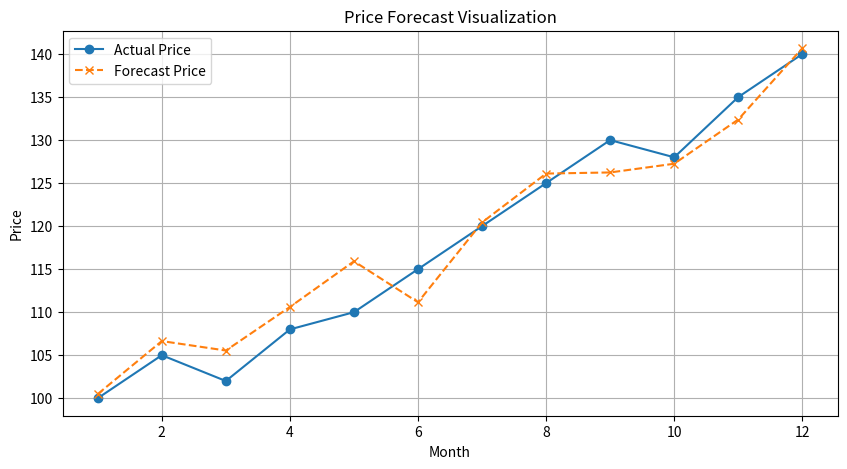

This figure's Python source:
import numpy as np
import matplotlib.pyplot as plt

# Example data: dates and prices
dates = np.arange(1, 13)  # Months 1 to 12
actual_prices = np.array([100, 105, 102, 108, 110, 115, 120, 125, 130, 128, 135, 140])
forecast_prices = actual_prices + np.random.normal(0, 3, size=len(actual_prices))  # Simple forecast

plt.figure(figsize=(10, 5))
plt.plot(dates, actual_prices, label='Actual Price', marker='o')
plt.plot(dates, forecast_prices, label='Forecast Price', linestyle='--', marker='x')
plt.xlabel('Month')
plt.ylabel('Price')
plt.title('Price Forecast Visualization')
plt.legend()
plt.grid(True)
plt.show()

